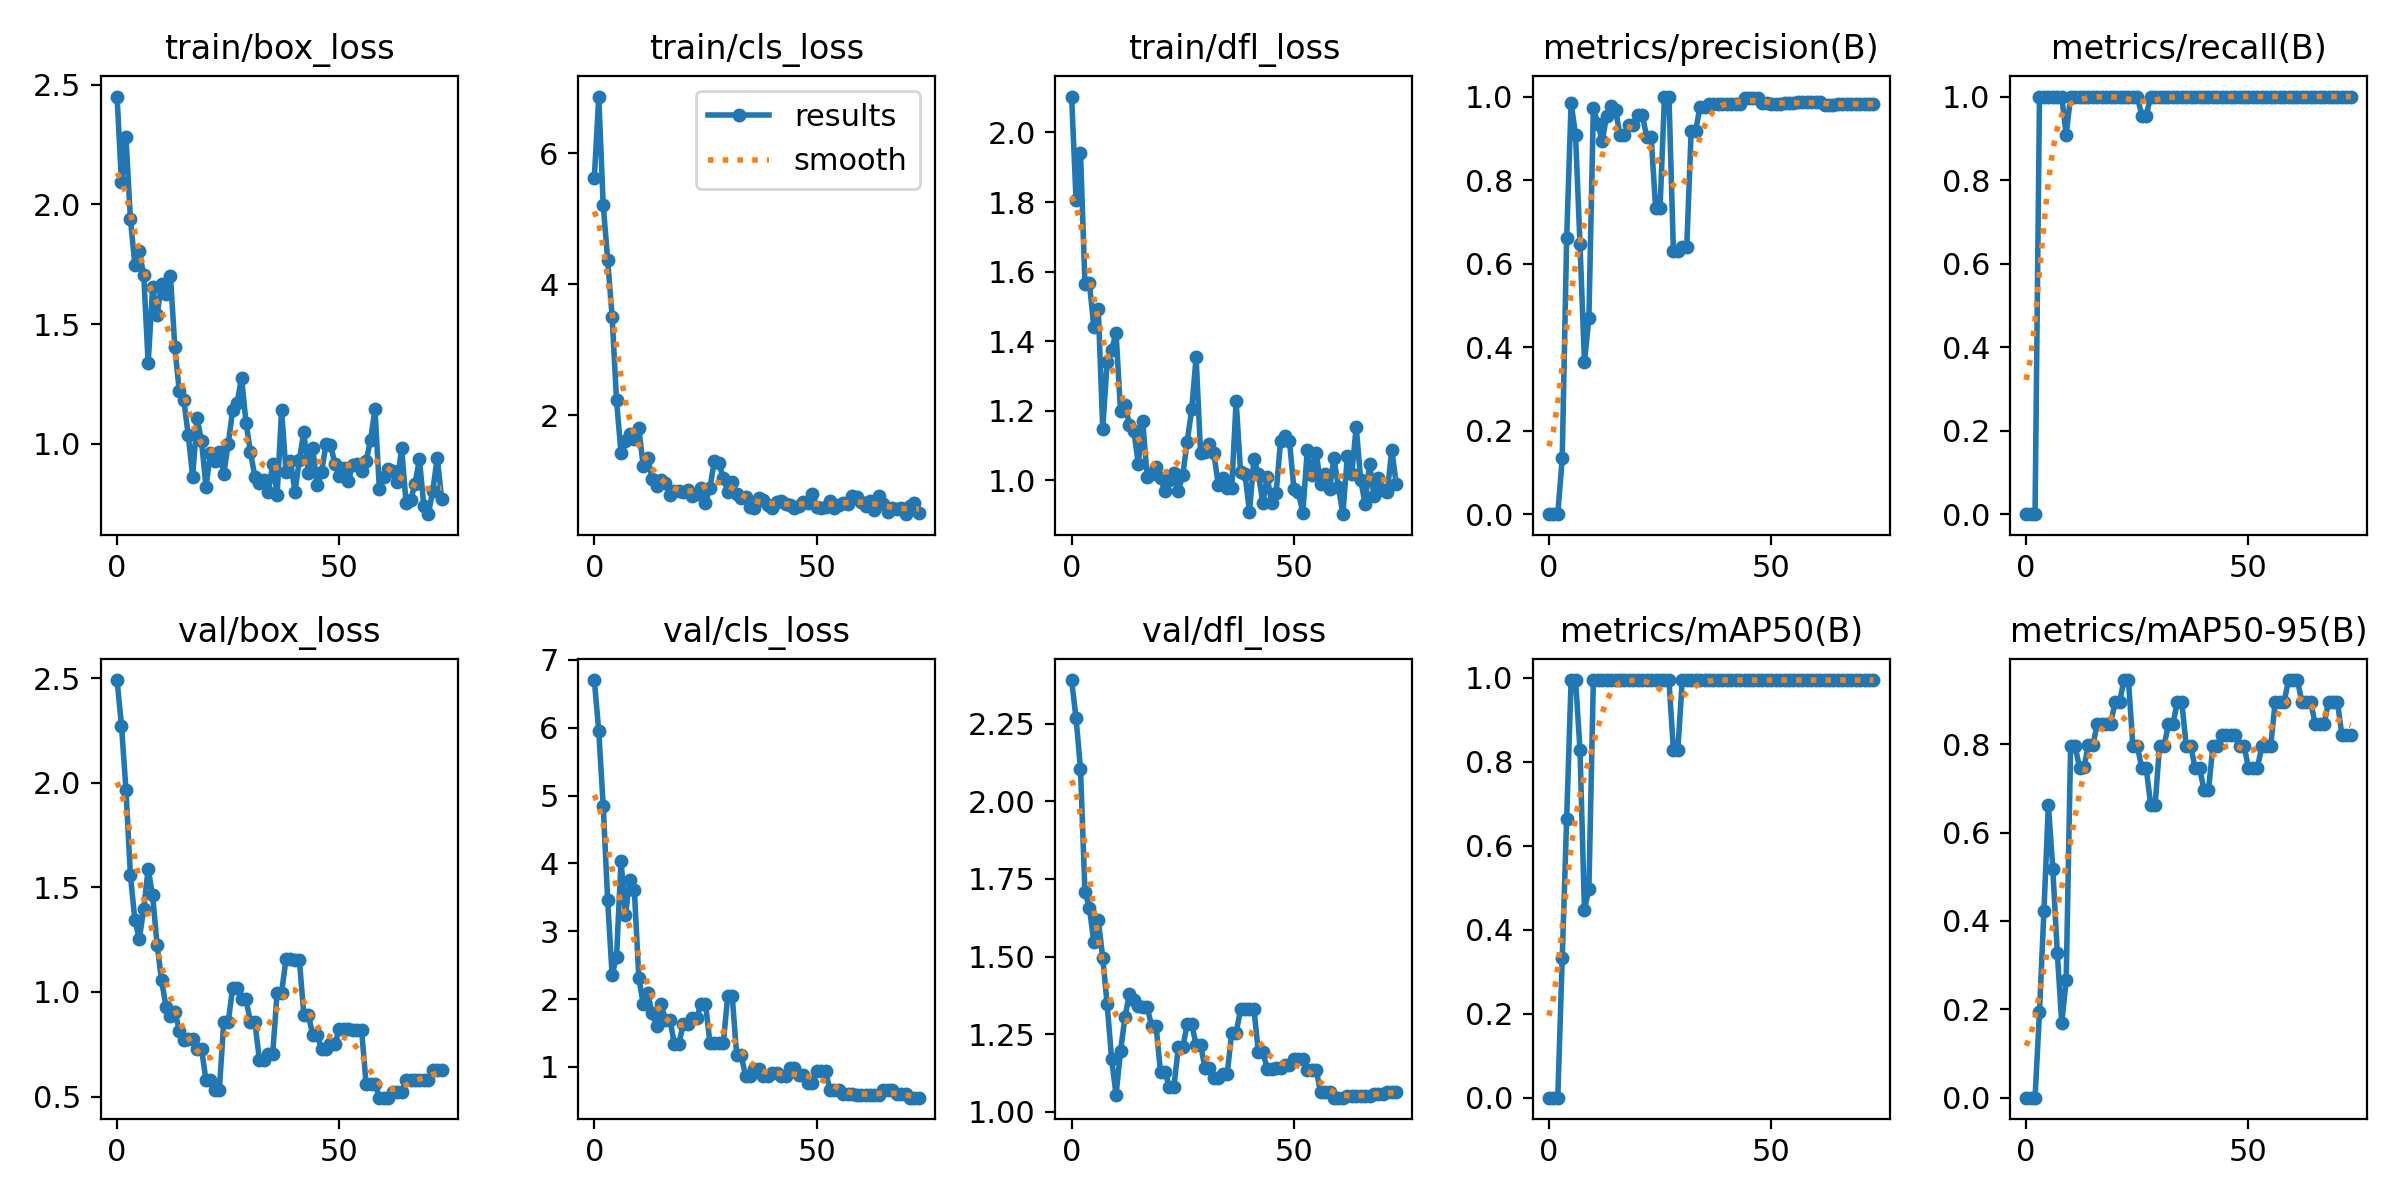

Values plotted in this chart, from the file beside it:
epoch, train/box_loss, train/cls_loss, train/dfl_loss, metrics/precision(B), metrics/recall(B), metrics/mAP50(B), metrics/mAP50-95(B), val/box_loss, val/cls_loss, val/dfl_loss, lr/pg0, lr/pg1, lr/pg2
0, 2.451, 5.624, 2.103, 0, 0, 0, 0, 2.491, 6.704, 2.391, 0, 0, 0
1, 2.093, 6.862, 1.807, 0, 0, 0, 0, 2.273, 5.948, 2.268, 1.6505e-05, 1.6505e-05, 1.6505e-05
2, 2.281, 5.204, 1.942, 0, 0, 0, 0, 1.968, 4.846, 2.106, 3.268e-05, 3.268e-05, 3.268e-05
3, 1.941, 4.374, 1.565, 0.1333, 1, 0.3317, 0.194, 1.56, 3.458, 1.708, 4.8525e-05, 4.8525e-05, 4.8525e-05
4, 1.748, 3.501, 1.568, 0.6609, 1, 0.6633, 0.4235, 1.346, 2.353, 1.658, 6.4039e-05, 6.4039e-05, 6.4039e-05
5, 1.804, 2.223, 1.44, 0.9853, 1, 0.995, 0.6632, 1.252, 2.627, 1.546, 7.9224e-05, 7.9224e-05, 7.9224e-05
6, 1.704, 1.419, 1.493, 0.9075, 1, 0.995, 0.5173, 1.398, 4.039, 1.617, 9.4079e-05, 9.4079e-05, 9.4079e-05
7, 1.337, 1.604, 1.148, 0.646, 1, 0.8283, 0.3286, 1.589, 3.248, 1.497, 0.0001086, 0.0001086, 0.0001086
8, 1.655, 1.718, 1.34, 0.3639, 1, 0.4475, 0.1691, 1.461, 3.757, 1.346, 0.0001228, 0.0001228, 0.0001228
9, 1.537, 1.641, 1.376, 0.4696, 0.9088, 0.4975, 0.2653, 1.226, 3.61, 1.168, 0.0001367, 0.0001367, 0.0001367
10, 1.666, 1.8, 1.422, 0.9715, 1, 0.995, 0.796, 1.058, 2.319, 1.055, 0.0001502, 0.0001502, 0.0001502
11, 1.625, 1.219, 1.199, 0.9353, 1, 0.995, 0.7967, 0.9294, 1.925, 1.194, 0.0001634, 0.0001634, 0.0001634
12, 1.703, 1.352, 1.217, 0.8933, 1, 0.995, 0.7471, 0.8841, 2.085, 1.305, 0.0001763, 0.0001763, 0.0001763
13, 1.403, 1.031, 1.16, 0.9545, 1, 0.995, 0.7476, 0.9063, 1.789, 1.379, 0.0001888, 0.0001888, 0.0001888
14, 1.219, 0.9239, 1.142, 0.9776, 1, 0.995, 0.7989, 0.8155, 1.609, 1.361, 0.000201, 0.000201, 0.000201
15, 1.183, 1.009, 1.047, 0.9675, 1, 0.995, 0.7976, 0.7722, 1.924, 1.342, 0.0002129, 0.0002129, 0.0002129
16, 1.038, 0.956, 1.169, 0.9072, 1, 0.995, 0.8464, 0.7737, 1.699, 1.337, 0.0002245, 0.0002245, 0.0002245
17, 0.8629, 0.7817, 1.009, 0.9072, 1, 0.995, 0.8464, 0.7737, 1.699, 1.337, 0.0002357, 0.0002357, 0.0002357
18, 1.106, 0.8382, 1.018, 0.9315, 1, 0.995, 0.8463, 0.7275, 1.338, 1.276, 0.0002466, 0.0002466, 0.0002466
19, 1.011, 0.836, 1.039, 0.9315, 1, 0.995, 0.8463, 0.7275, 1.338, 1.276, 0.0002571, 0.0002571, 0.0002571
20, 0.8205, 0.8301, 1.007, 0.956, 1, 0.995, 0.8955, 0.5769, 1.632, 1.127, 0.0002674, 0.0002674, 0.0002674
21, 0.9628, 0.8596, 0.9676, 0.956, 1, 0.995, 0.8955, 0.5769, 1.632, 1.127, 0.0002773, 0.0002773, 0.0002773
22, 0.9294, 0.7575, 1.001, 0.9034, 1, 0.995, 0.9454, 0.5331, 1.717, 1.08, 0.0002869, 0.0002869, 0.0002869
23, 0.9655, 0.7983, 1.022, 0.9034, 1, 0.995, 0.9454, 0.5331, 1.717, 1.08, 0.0002961, 0.0002961, 0.0002961
24, 0.8758, 0.8805, 0.9684, 0.7333, 1, 0.995, 0.796, 0.8568, 1.928, 1.207, 0.000305, 0.000305, 0.000305
25, 0.9983, 0.6635, 1.015, 0.7333, 1, 0.995, 0.796, 0.8568, 1.928, 1.207, 0.0003136, 0.0003136, 0.0003136
26, 1.141, 0.8917, 1.111, 1, 0.9544, 0.995, 0.7462, 1.019, 1.354, 1.282, 0.0003219, 0.0003219, 0.0003219
27, 1.171, 1.299, 1.204, 1, 0.9544, 0.995, 0.7462, 1.019, 1.354, 1.282, 0.0003298, 0.0003298, 0.0003298
28, 1.277, 1.269, 1.354, 0.631, 1, 0.8283, 0.6627, 0.9638, 1.347, 1.216, 0.0003374, 0.0003374, 0.0003374
29, 1.088, 1.036, 1.079, 0.631, 1, 0.8283, 0.6627, 0.9638, 1.347, 1.216, 0.0003446, 0.0003446, 0.0003446
30, 0.966, 0.8269, 1.083, 0.6388, 1, 0.995, 0.796, 0.8555, 2.054, 1.14, 0.0003516, 0.0003516, 0.0003516
31, 0.8612, 0.9732, 1.105, 0.6388, 1, 0.995, 0.796, 0.8555, 2.054, 1.14, 0.0003582, 0.0003582, 0.0003582
32, 0.8379, 0.8019, 1.077, 0.9184, 1, 0.995, 0.8457, 0.6769, 1.18, 1.108, 0.0003644, 0.0003644, 0.0003644
33, 0.8484, 0.7298, 0.985, 0.9184, 1, 0.995, 0.8457, 0.6769, 1.18, 1.108, 0.0003704, 0.0003704, 0.0003704
34, 0.7982, 0.7485, 1.005, 0.9758, 1, 0.995, 0.8954, 0.7039, 0.8736, 1.122, 0.000376, 0.000376, 0.000376
35, 0.9149, 0.6012, 0.9771, 0.9758, 1, 0.995, 0.8954, 0.7039, 0.8736, 1.122, 0.0003813, 0.0003813, 0.0003813
36, 0.7874, 0.5785, 0.9763, 0.9826, 1, 0.995, 0.796, 0.9968, 0.9743, 1.254, 0.0003862, 0.0003862, 0.0003862
37, 1.14, 0.7387, 1.228, 0.9826, 1, 0.995, 0.796, 0.9968, 0.9743, 1.254, 0.0003909, 0.0003909, 0.0003909
38, 0.8817, 0.6984, 1.022, 0.9824, 1, 0.995, 0.7464, 1.158, 0.8691, 1.33, 0.0003951, 0.0003951, 0.0003951
39, 0.929, 0.6259, 1.016, 0.9824, 1, 0.995, 0.7464, 1.158, 0.8691, 1.33, 0.0003991, 0.0003991, 0.0003991
40, 0.798, 0.5886, 0.9084, 0.9825, 1, 0.995, 0.6965, 1.152, 0.9074, 1.331, 0.0004028, 0.0004028, 0.0004028
41, 0.9343, 0.6671, 1.061, 0.9825, 1, 0.995, 0.6965, 1.152, 0.9074, 1.331, 0.000406, 0.000406, 0.000406
42, 1.048, 0.6913, 1.018, 0.9832, 1, 0.995, 0.796, 0.8917, 0.8695, 1.192, 0.000409, 0.000409, 0.000409
43, 0.8799, 0.6483, 0.9351, 0.9832, 1, 0.995, 0.796, 0.8917, 0.8695, 1.192, 0.0004117, 0.0004117, 0.0004117
44, 0.9832, 0.6229, 1.009, 0.9969, 1, 0.995, 0.821, 0.7961, 0.9815, 1.138, 0.000414, 0.000414, 0.000414
45, 0.826, 0.5759, 0.9332, 0.9969, 1, 0.995, 0.821, 0.7961, 0.9815, 1.138, 0.000416, 0.000416, 0.000416
46, 0.8828, 0.6097, 0.9641, 0.9972, 1, 0.995, 0.821, 0.7273, 0.8775, 1.142, 0.0004176, 0.0004176, 0.0004176
47, 0.9985, 0.6775, 1.114, 0.9972, 1, 0.995, 0.821, 0.7273, 0.8775, 1.142, 0.0004189, 0.0004189, 0.0004189
48, 0.9955, 0.659, 1.126, 0.9847, 1, 0.995, 0.796, 0.751, 0.763, 1.149, 0.0004199, 0.0004199, 0.0004199
49, 0.9168, 0.7997, 1.113, 0.9847, 1, 0.995, 0.796, 0.751, 0.763, 1.149, 0.0004206, 0.0004206, 0.0004206
50, 0.8674, 0.5912, 0.9735, 0.9827, 1, 0.995, 0.7463, 0.8243, 0.9361, 1.169, 0.0004209, 0.0004209, 0.0004209
51, 0.8969, 0.5762, 0.9651, 0.9827, 1, 0.995, 0.7463, 0.8243, 0.9361, 1.169, 0.0004209, 0.0004209, 0.0004209
52, 0.8436, 0.5955, 0.9061, 0.9827, 1, 0.995, 0.7463, 0.8243, 0.9361, 1.169, 0.0004206, 0.0004206, 0.0004206
53, 0.9126, 0.6929, 1.087, 0.9837, 1, 0.995, 0.796, 0.8162, 0.6603, 1.135, 0.0004199, 0.0004199, 0.0004199
54, 0.9152, 0.585, 1.016, 0.9837, 1, 0.995, 0.796, 0.8162, 0.6603, 1.135, 0.0004189, 0.0004189, 0.0004189
55, 0.8874, 0.6315, 1.079, 0.9837, 1, 0.995, 0.796, 0.8162, 0.6603, 1.135, 0.0004176, 0.0004176, 0.0004176
56, 0.9276, 0.6528, 0.9882, 0.9859, 1, 0.995, 0.8955, 0.5615, 0.598, 1.062, 0.000416, 0.000416, 0.000416
57, 1.014, 0.6435, 1.017, 0.9859, 1, 0.995, 0.8955, 0.5615, 0.598, 1.062, 0.000414, 0.000414, 0.000414
58, 1.145, 0.7596, 0.9734, 0.9859, 1, 0.995, 0.8955, 0.5615, 0.598, 1.062, 0.0004117, 0.0004117, 0.0004117
59, 0.8093, 0.7544, 1.062, 0.9869, 1, 0.995, 0.9453, 0.4944, 0.5926, 1.045, 0.000409, 0.000409, 0.000409
... 14 more rows
